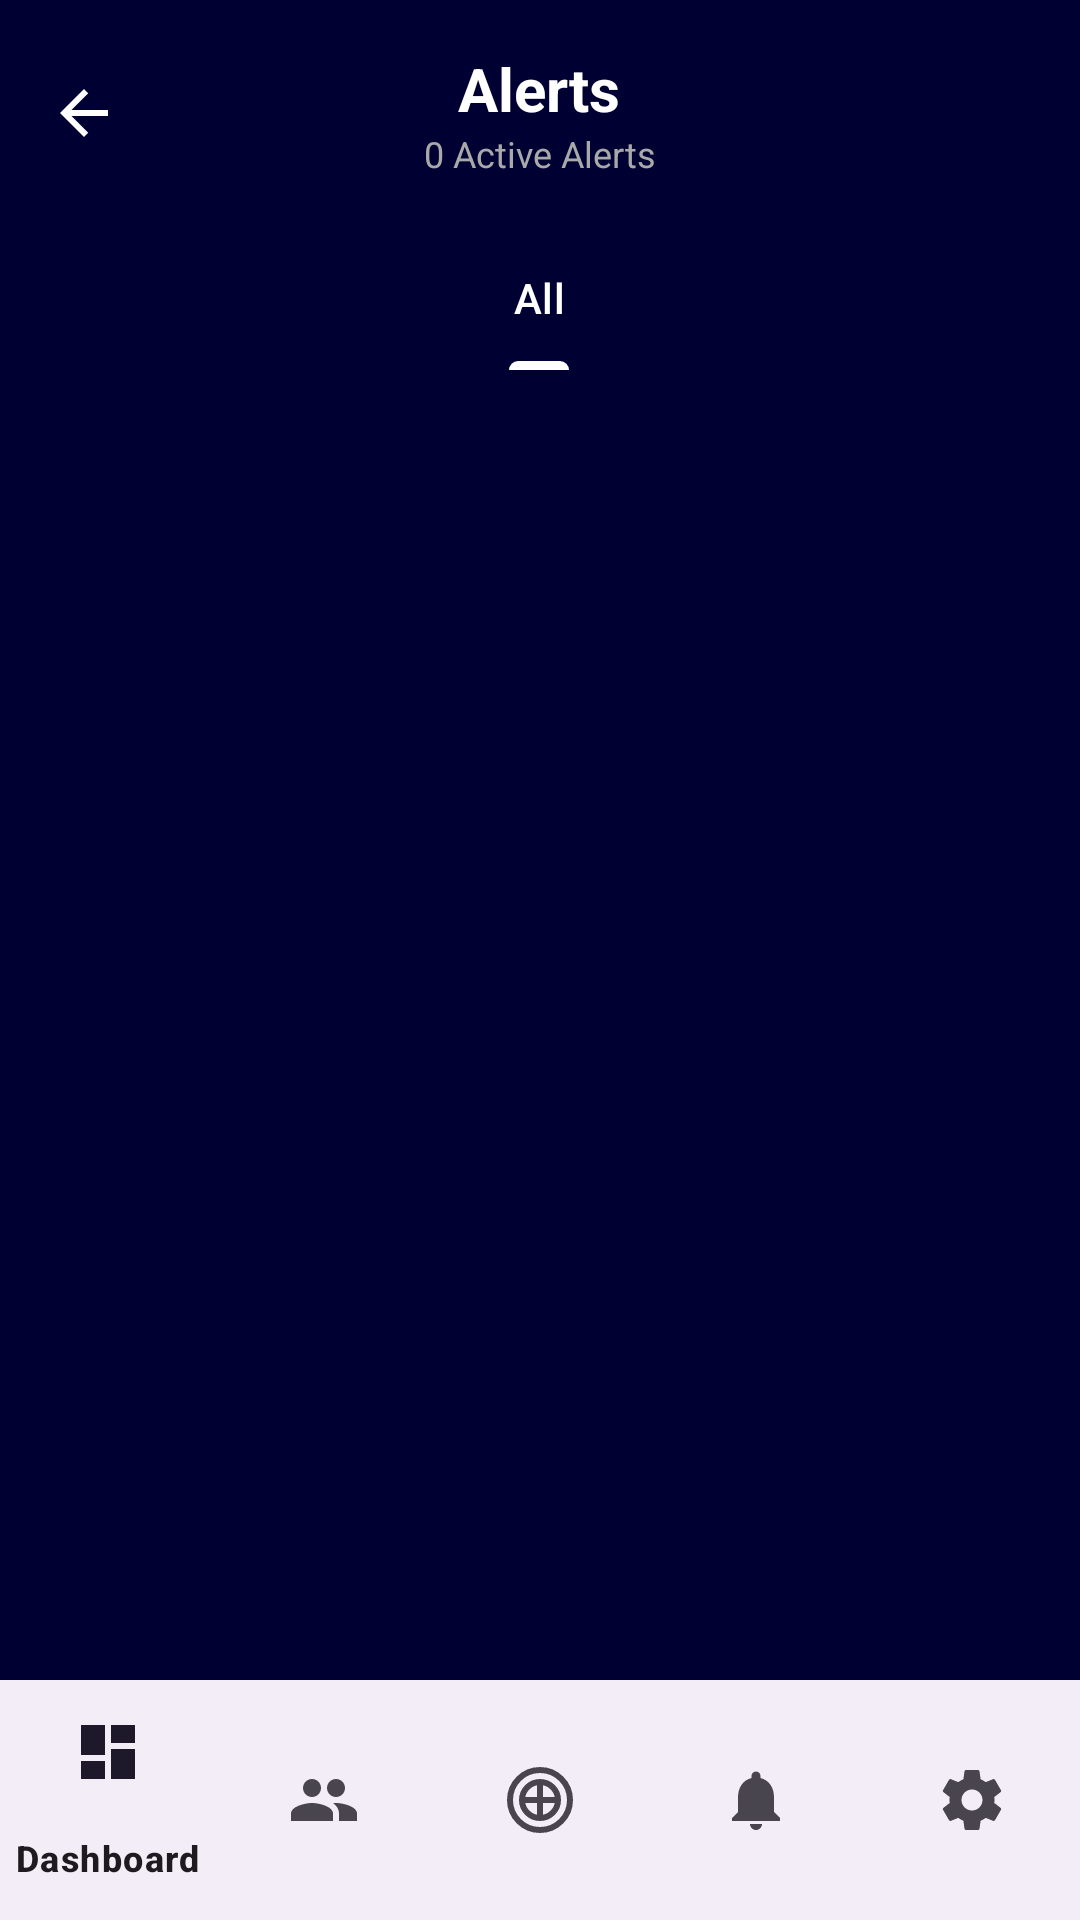

Write the Android layout XML for this screen, with the resource values it uses.
<!-- AndroidManifest.xml: application theme Theme.FinalApp -->
<!-- res/layout/alert_slide.xml -->
<?xml version="1.0" encoding="utf-8"?>
<RelativeLayout xmlns:android="http://schemas.android.com/apk/res/android"
    xmlns:app="http://schemas.android.com/apk/res-auto"
    xmlns:tools="http://schemas.android.com/tools"
    android:layout_width="match_parent"
    android:layout_height="match_parent"
    android:background="#000033"
    tools:context=".AlertSlideActivity">

    <com.google.android.material.bottomnavigation.BottomNavigationView
        android:id="@+id/bottom_navigation"
        android:layout_width="match_parent"
        android:layout_height="wrap_content"
        android:layout_alignParentBottom="true"
        app:menu="@menu/bottom_navigation_menu" />

    <LinearLayout
        android:layout_width="match_parent"
        android:layout_height="match_parent"
        android:layout_above="@id/bottom_navigation"
        android:orientation="vertical">

        <RelativeLayout
            android:layout_width="match_parent"
            android:layout_height="wrap_content"
            android:padding="16dp">

            <ImageView
                android:id="@+id/back_arrow"
                android:layout_width="24dp"
                android:layout_height="24dp"
                android:layout_alignParentStart="true"
                android:layout_centerVertical="true"
                android:src="@drawable/ic_arrow_back"
                app:tint="@android:color/white" />

            <LinearLayout
                android:layout_width="wrap_content"
                android:layout_height="wrap_content"
                android:layout_centerInParent="true"
                android:gravity="center"
                android:orientation="vertical">

                <TextView
                    android:id="@+id/alert_title"
                    android:layout_width="wrap_content"
                    android:layout_height="wrap_content"
                    android:text="Alerts"
                    android:textColor="@android:color/white"
                    android:textSize="20sp"
                    android:textStyle="bold" />

                <TextView
                    android:id="@+id/active_alerts_count_text"
                    android:layout_width="wrap_content"
                    android:layout_height="wrap_content"
                    android:text="0 Active Alerts"
                    android:textColor="#A9A9A9"
                    android:textSize="12sp" />
            </LinearLayout>

        </RelativeLayout>

        <com.google.android.material.tabs.TabLayout
            android:id="@+id/tab_layout"
            android:layout_width="match_parent"
            android:layout_height="wrap_content"
            android:background="#000033"
            app:tabIndicatorColor="@android:color/white"
            app:tabSelectedTextColor="@android:color/white"
            app:tabTextColor="#A9A9A9">

            <com.google.android.material.tabs.TabItem
                android:id="@+id/tab_all"
                android:layout_width="wrap_content"
                android:layout_height="wrap_content"
                android:text="All" />

        </com.google.android.material.tabs.TabLayout>

        <ListView
            android:id="@+id/alerts_list_view"
            android:layout_width="match_parent"
            android:layout_height="wrap_content" />

    </LinearLayout>

</RelativeLayout>
<!-- resources referenced by this layout -->
<resources>
  <!-- drawable ic_arrow_back (drawable) -->
  <vector xmlns:android="http://schemas.android.com/apk/res/android"
      android:width="24dp"
      android:height="24dp"
      android:viewportWidth="24"
      android:viewportHeight="24">
    <path
        android:fillColor="@android:color/white"
        android:pathData="M20,11H7.83l5.59,-5.59L12,4l-8,8 8,8 1.41,-1.41L7.83,13H20v-2z" />
  </vector>
  <style name="Theme.FinalApp" parent="Base.Theme.FinalApp" />
  <style name="Base.Theme.FinalApp" parent="Theme.Material3.DayNight.NoActionBar">
          
          <item name="materialButtonStyle">@style/Widget.App.Button</item>
      </style>
  <style name="Widget.App.Button" parent="Widget.Material3.Button">
          <item name="cornerRadius">24dp</item>
      </style>
</resources>
